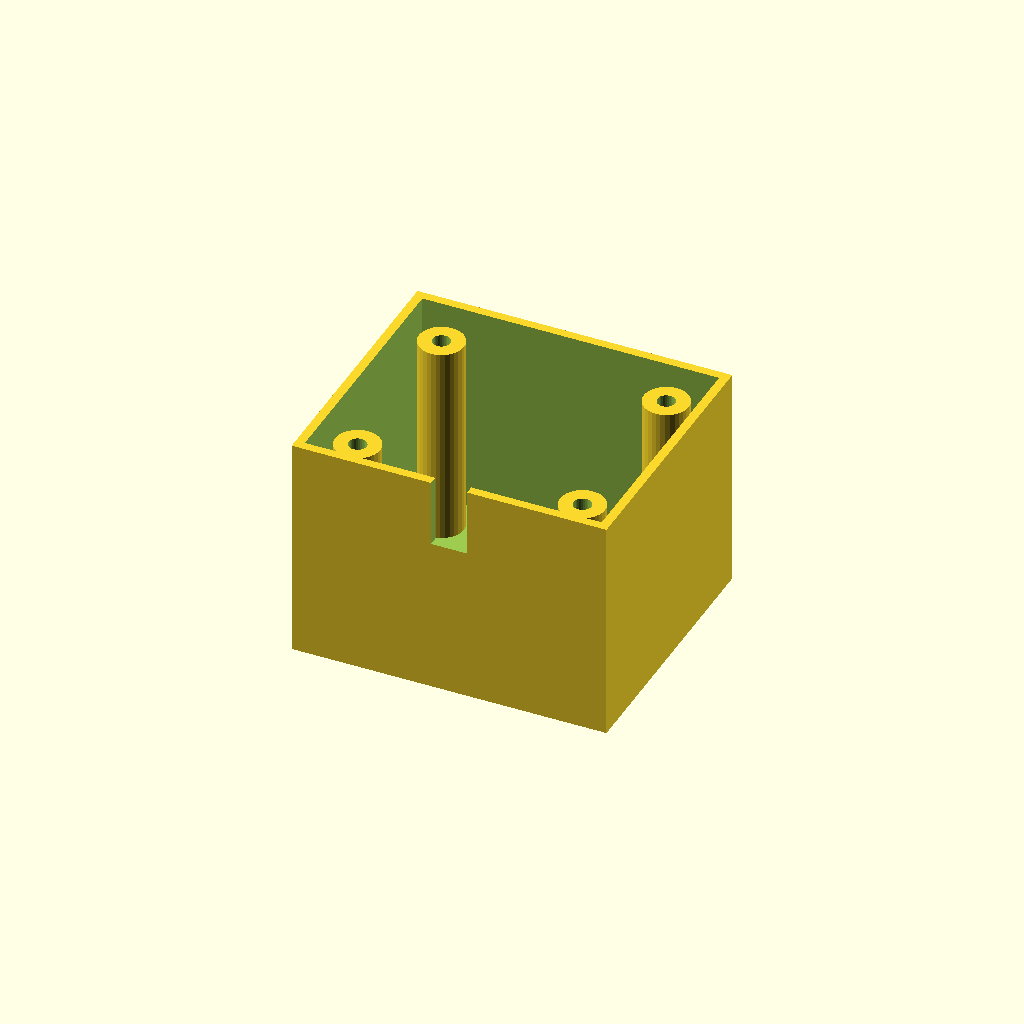
Cell 1: rendered with the file's own defaults.
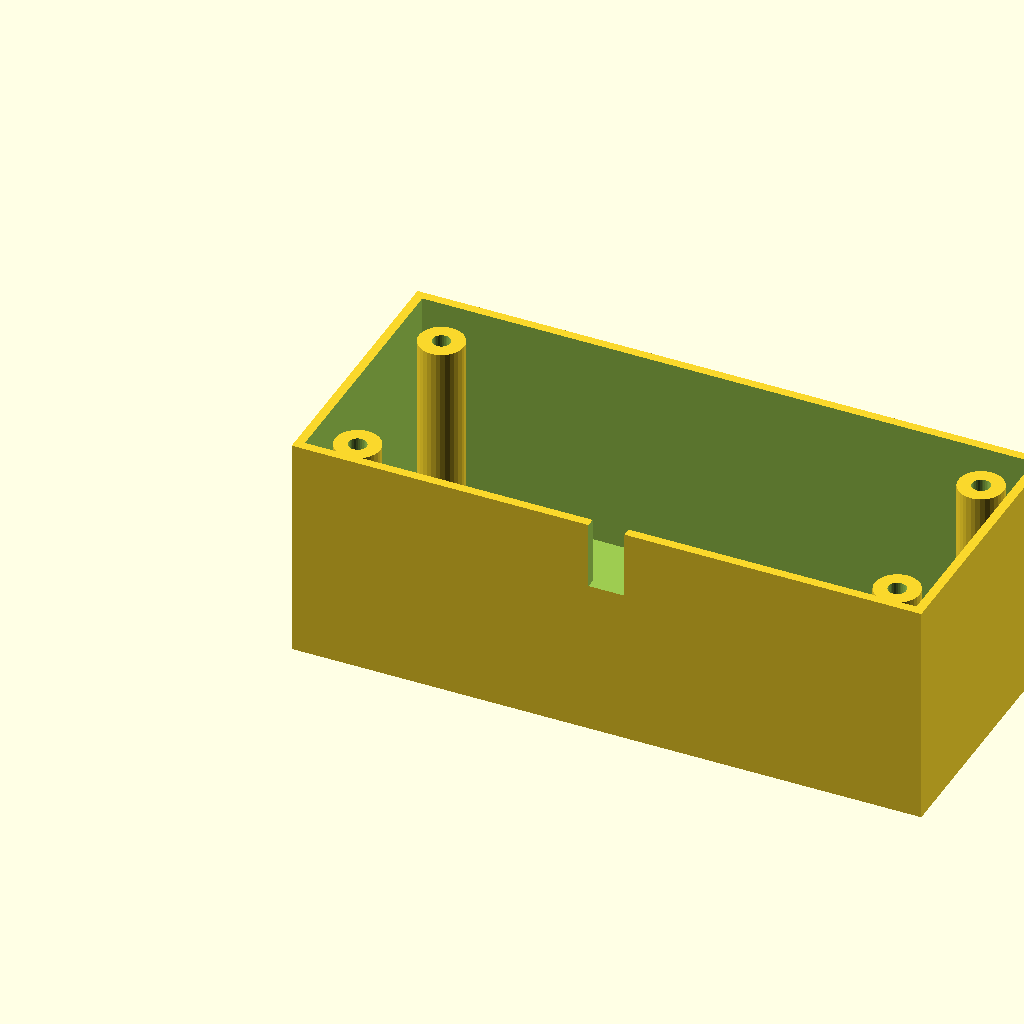
Cell 2: the same model with box_l = 140.
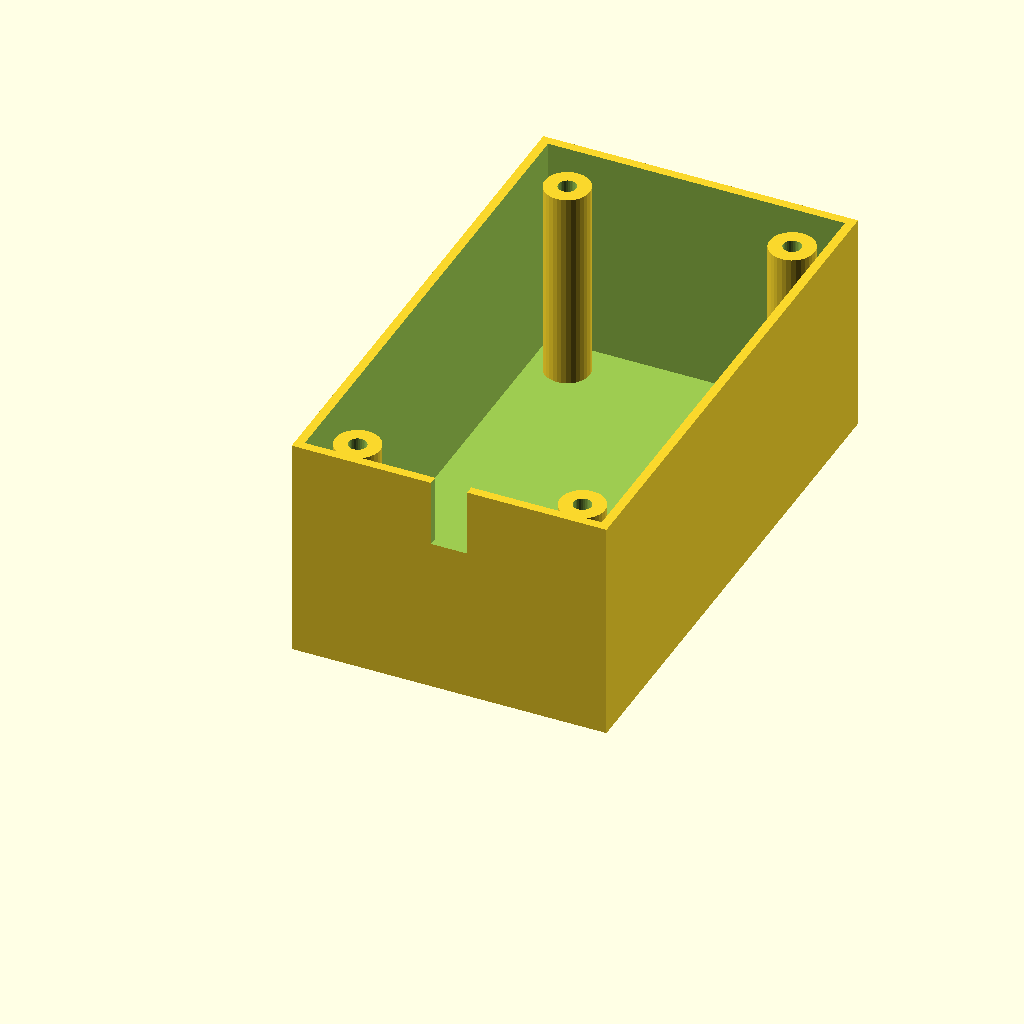
Cell 3 — box_w set to 120, the other parameters unchanged.
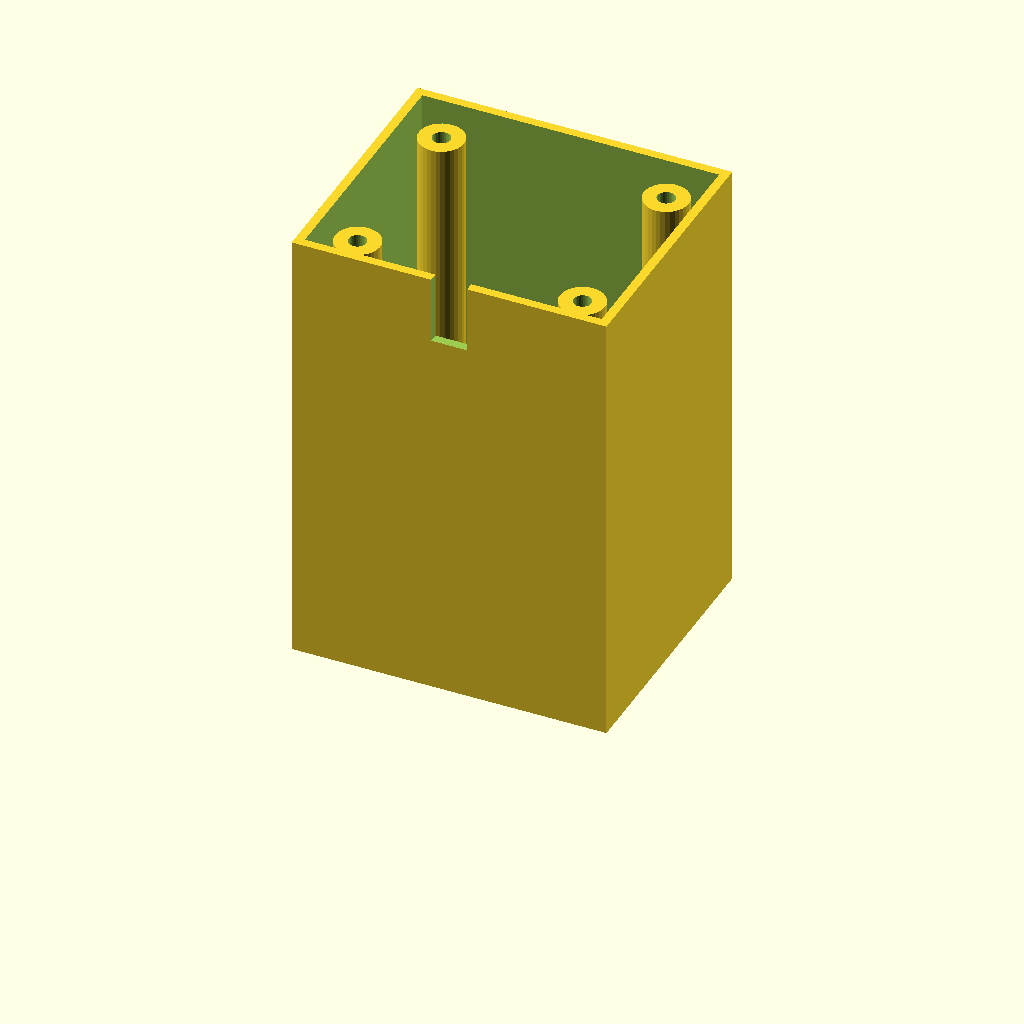
Cell 4: box_h = 100 (everything else at default).
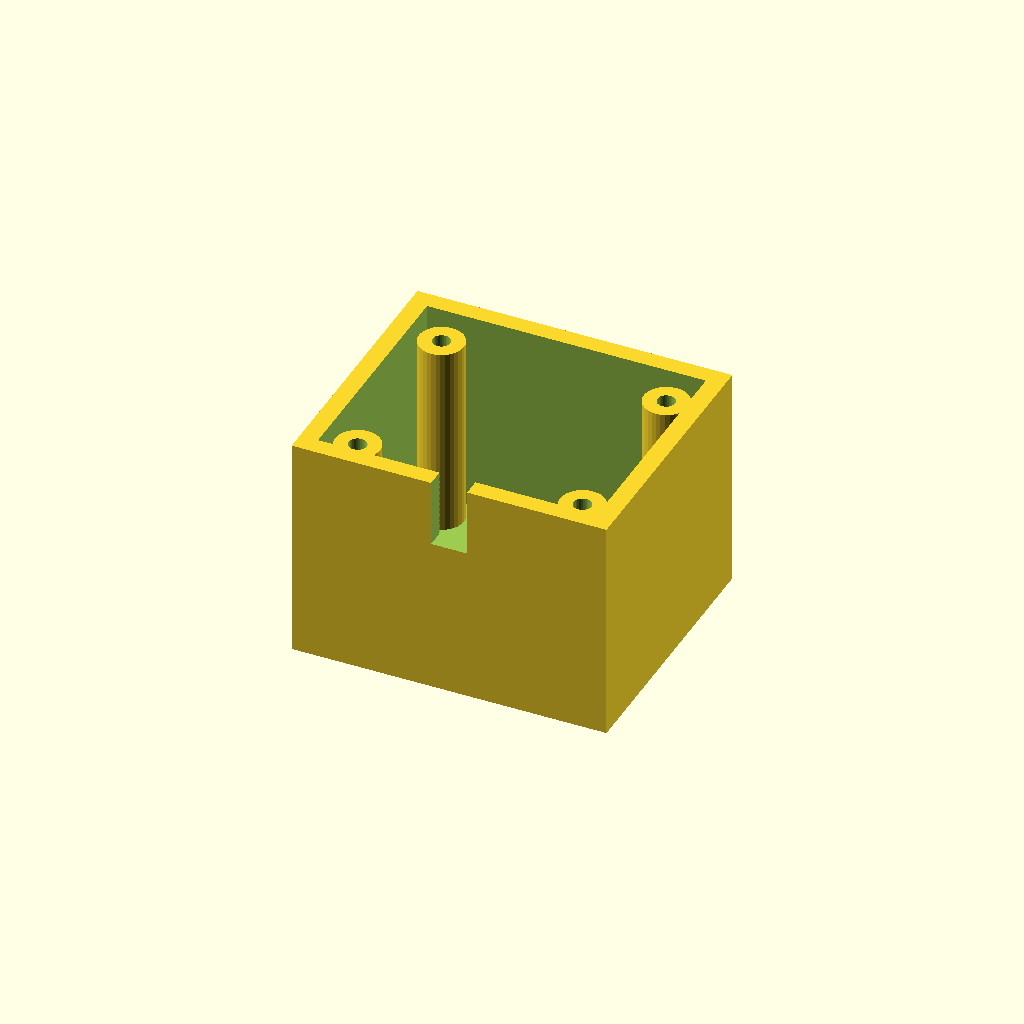
Cell 5: wall_t = 4 (everything else at default).
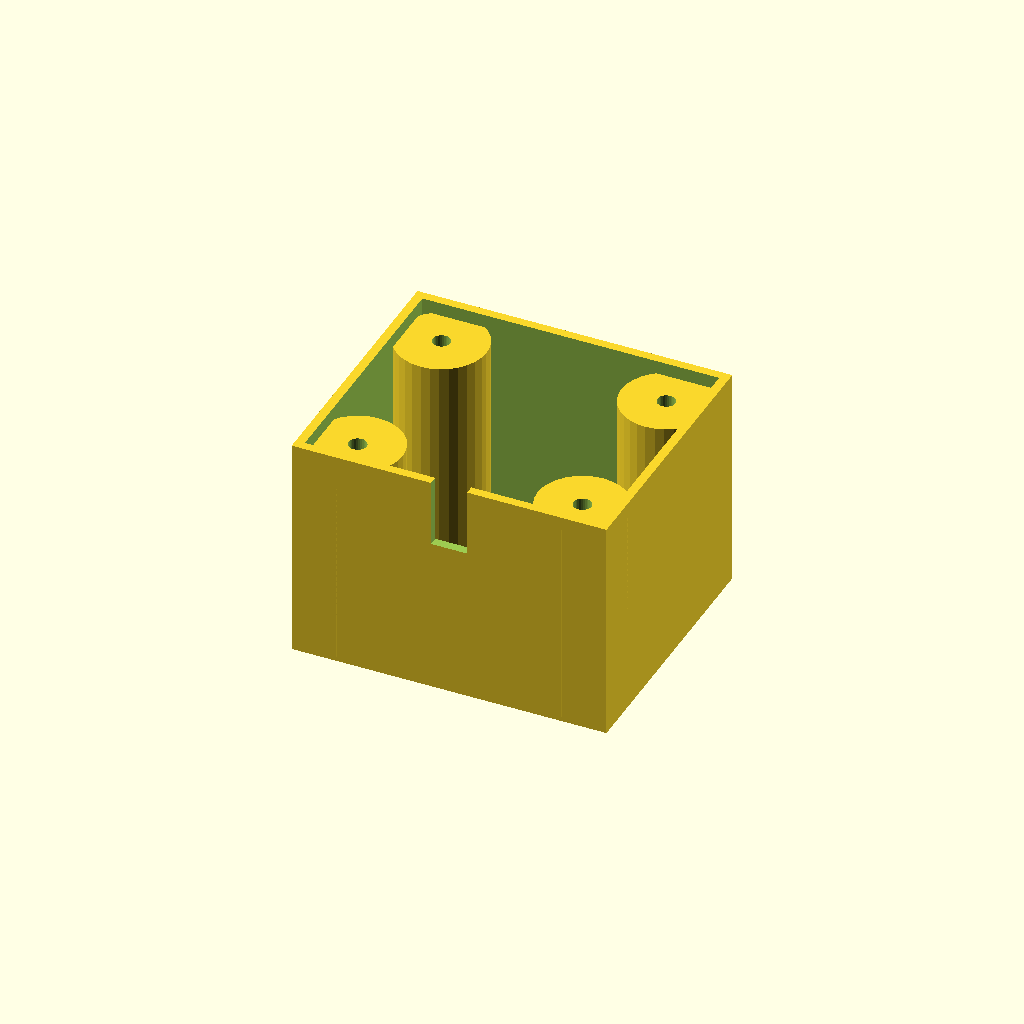
Cell 6: the same model with boss_r = 10.
All cells are drawn from one camera (rotation 55°, 0°, 25°, orthographic, colour scheme Cornfield), so only the parameter changes between them.
Source of the model, optional_data/data/solid3/enclosurebox/part_0015.scad:
$fn = 32;

// ----------------------------------------------------------------------
// Enclosure box: both enclosure
// ----------------------------------------------------------------------

// --- parameters (mm) ---
box_l = 70;               // outer length, X
box_w = 60;               // outer width, Y
box_h = 50;               // outer height
wall_t = 2;               // wall thickness
boss_r = 5;               // corner boss radius
hole_r = 2;               // boss screw hole radius
boss_in = 10;             // boss inset from the corners
notch_w = 8;              // cable notch width
notch_h = 15;             // cable notch height
fit_tol = 0.02;           // tolerance for press fits, mm
free_tol = 0.2;           // tolerance for clearance fits, mm

inner_h = box_h - wall_t;  // cavity depth
boss_h = inner_h - 2;  // corner boss height

difference() {
  union() {
    difference() {
      cube([box_l, box_w, box_h]);
      translate([wall_t, wall_t, wall_t])
        cube([box_l - 2 * wall_t, box_w - 2 * wall_t, box_h]);
    }
    for (sx = [0, 1], sy = [0, 1])
      translate([sx ? box_l - boss_in : boss_in,
                 sy ? box_w - boss_in : boss_in, wall_t - 1])
        difference() {
          cylinder(r = boss_r, h = boss_h);
          translate([0, 0, boss_h - 4])
            cylinder(r = hole_r, h = 5);
        }
  }
  translate([box_l / 2 - notch_w / 2, -1, box_h - notch_h])
    cube([notch_w, wall_t + 2, notch_h + 1]);
}
Customizer parameters (derived from the source; name, type, default, range or options):
box_l: number, default 70
box_w: number, default 60
box_h: number, default 50
wall_t: number, default 2
boss_r: number, default 5
hole_r: number, default 2
boss_in: number, default 10
notch_w: number, default 8
notch_h: number, default 15
fit_tol: number, default 0.02
free_tol: number, default 0.2
